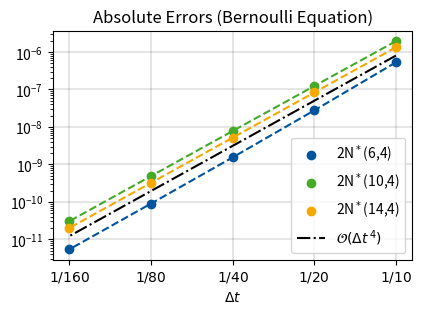

This chart was generated by the following Python code:
#!/usr/bin/python3

import matplotlib.pyplot as plt
import matplotlib
import numpy as np

# Plot Absolute Errors of Bernoulli Equation (ODE)

dts = [0.1, 0.05, 0.025, 0.0125, 0.00625]

# SSP64_2Nstar
Err_SSP64 = [5.2902453107073200e-07, 2.7614879938298031e-08, 1.5391972141287624e-09, 9.0146112796674061e-11, 5.4229953860840396e-12]

# SSP104_2Nstar
Err_SSP104 = [1.9422875765506831e-06, 1.2361337575761411e-07, 7.7882689186736798e-09, 4.8858073142810099e-10, 3.0592195443546188e-11]

# SSP144_2Nstar
Err_SSP144 = [1.3332019179745913e-06, 8.2978697912849952e-08, 5.1708015647022876e-09, 3.2264568794460047e-10, 2.0198731576215323e-11]


GoldenRatio = (1 + 5 ** 0.5) / 2

InchesX = 4.33071 # = 11 cm = 0.75 * textwidth (in current document)
InchesY = InchesX / GoldenRatio
#fig, ax = plt.subplots(figsize = (InchesX, InchesY) )
fig, ax = plt.subplots()

RWTH_Blue_RGB   = [(0, 84/256, 159/256)]
RWTH_Orange_RGB = [(246/256, 169/256, 0)]
RWTH_Green_RGB  = [(70/256, 171/256, 39/256)]
RWTH_Red_RGB    = [(204/256, 7/256, 30/256)]
RWTH_Petrol_RGB = [(0/256, 156/256, 161/256)]
RWTH_Yellow_RGB = [(225/256, 237/256, 0/256)]
RWTH_Purple_RGB = [(97/256, 33/256, 88/256)]

### ACTUAL PLOTTING: Absolute errors ###

ax.scatter(dts, Err_SSP64, label = r'2N$^*$(6,4)', color = RWTH_Blue_RGB)
ax.plot(dts, Err_SSP64, color = RWTH_Blue_RGB[0], linestyle='dashed')

ax.scatter(dts, Err_SSP104, label = r'2N$^*$(10,4)', color = RWTH_Green_RGB)
ax.plot(dts, Err_SSP104, color = RWTH_Green_RGB[0], linestyle='dashed')

ax.scatter(dts, Err_SSP144, label = r'2N$^*$(14,4)', color = RWTH_Orange_RGB)
ax.plot(dts, Err_SSP144, color = RWTH_Orange_RGB[0], linestyle='dashed')

ax.loglog(dts, np.multiply(8e-3, np.power(np.array(dts, dtype=float), 4) ), linestyle='dashdot',
          label = r'$\mathcal{O}\left(\Delta t^{\,4}\right)$',
          color = 'black') # Order two line fitted


# Turn on logscale (no native support for logarithmic scatter)
ax.set_yscale('log')
ax.set_xscale('log')
ax.set_xlabel(r'$\Delta t$')

### LIMITS SECTION ###
# eps_x = 0.1
# ax.set_xlim([1/128 * (1 - eps_x), 1 * (1 + eps_x)])

### GRID SECTION ###
ax.grid(axis ='both', which='major', alpha=0.1, linewidth = 1.5, color ='black')
ax.set_axisbelow(True)  # Hide grid behind bars

### LEGEND SECTION ###
ax.legend(loc = "lower right")

### TICKS SECTION ###

ax.set_xticks(dts)

ax.get_xaxis().set_major_formatter(matplotlib.ticker.ScalarFormatter())

ax.get_xaxis().set_tick_params(which='minor', size=0)
ax.get_xaxis().set_tick_params(which='minor', width=0) 

ax.set_xticklabels([r"$1/10$", r"$1/20$", r"$1/40$", r"$1/80$", r"$1/160$"])

### LIMITS SECTION ###
# eps_x = 0.1
# ax.set_xlim([4 * (1 - eps_x), 64 * (1 + eps_x)])

# Make bounding lines thicker
'''
for axis in ['top','bottom','left','right']:
    ax.spines[axis].set_linewidth(2)
'''

### TITLE SECTION ###
plt.title(r"Absolute Errors (Bernoulli Equation)")

# Scale while preserving aspect ratio
width, height = fig.get_size_inches()
factor = InchesX / width
fig.set_size_inches(width * factor, height * factor)

plt.tight_layout()  # Title, labels, ... to screen
plt.savefig('error_ode.png', dpi=300, bbox_inches = 'tight', pad_inches = 0)
plt.show()
